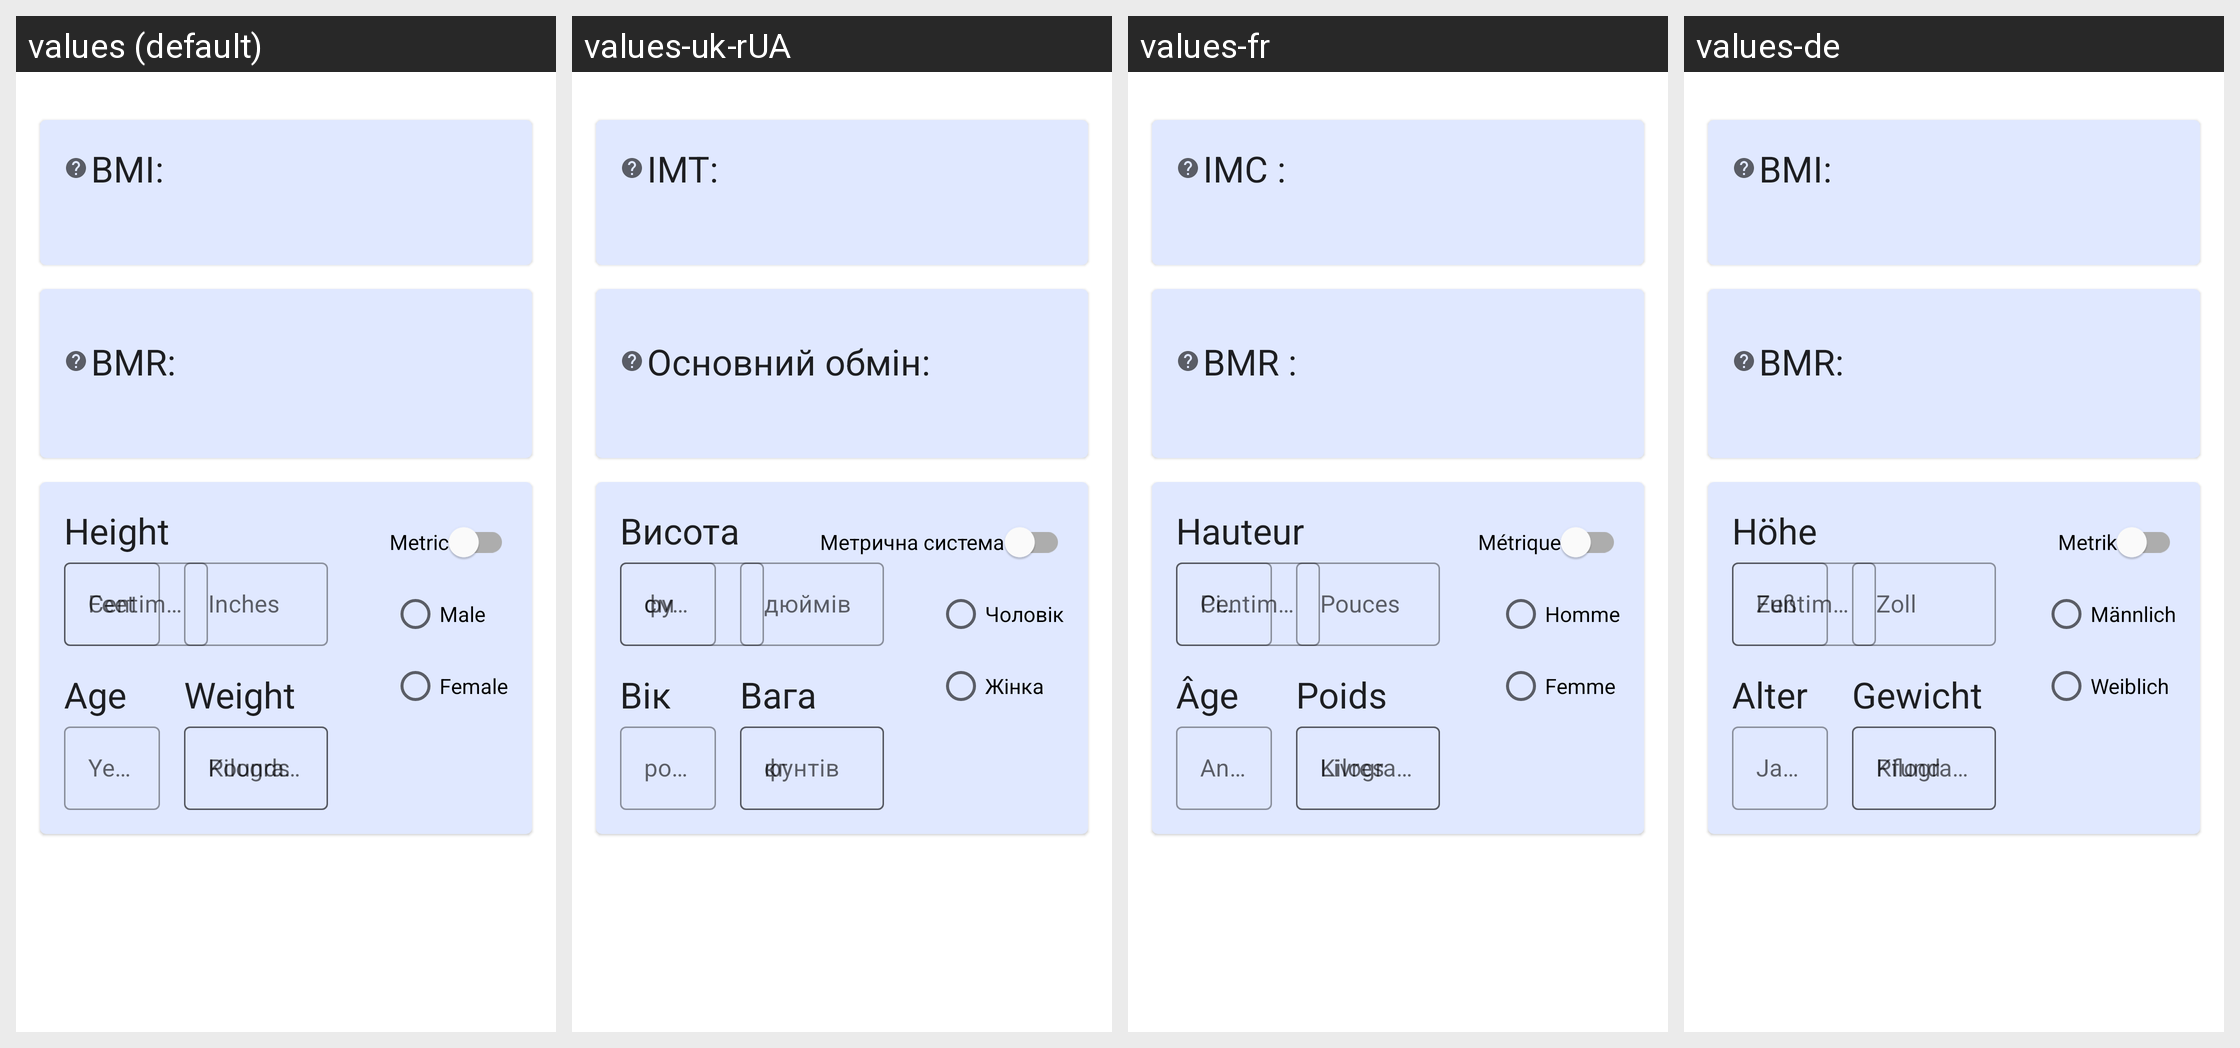

Here is an Android app screen in its default locale and in the app's own translations. Write out the translated-string differences for the strings that appear on this screen.
Android screen res/layout/profile_fragment.xml rendered under 4 locales, left to right: values (default), values-uk-rUA, values-fr, values-de. Device: Nexus 5 (rendered at 1080×1920; each locale shown at half size, 540×960, under a caption strip naming it); theme Theme.FastTrackTheme.
Other locales in the repository, not shown: values-de-rDE, values-es, values-es-rES, values-fr-rFR, values-it, values-it-rIT, values-nl, values-pt-rBR, values-uk, values-zh-rCN.
Strings drawn on this screen, with the default value and each locale's value (text and hints the layout hard-codes, and strings that could not be matched under every locale, appear in the picture but are not listed):

profile_bmi_label
  values: BMI:
  values-uk-rUA: ІМТ:
  values-fr: IMC :
  values-de: BMI:

profile_bmr_label
  values: BMR:
  values-uk-rUA: Основний обмін:
  values-fr: BMR :
  values-de: BMR:

profile_height_label
  values: Height
  values-uk-rUA: Висота
  values-fr: Hauteur
  values-de: Höhe

profile_height_imper_feet_label
  values: Feet
  values-uk-rUA: футів
  values-fr: Pieds
  values-de: Fuß

profile_height_imper_inches_label
  values: Inches
  values-uk-rUA: дюймів
  values-fr: Pouces
  values-de: Zoll

profile_age_label
  values: Age
  values-uk-rUA: Вік
  values-fr: Âge
  values-de: Alter

profile_weight_label
  values: Weight
  values-uk-rUA: Вага
  values-fr: Poids
  values-de: Gewicht

profile_weight_pounds_label
  values: Pounds
  values-uk-rUA: фунтів
  values-fr: Livres
  values-de: Pfund

profile_metric_switch
  values: Metric
  values-uk-rUA: Метрична система
  values-fr: Métrique
  values-de: Metrik

profile_gender_male
  values: Male
  values-uk-rUA: Чоловік
  values-fr: Homme
  values-de: Männlich

profile_gender_female
  values: Female
  values-uk-rUA: Жінка
  values-fr: Femme
  values-de: Weiblich
